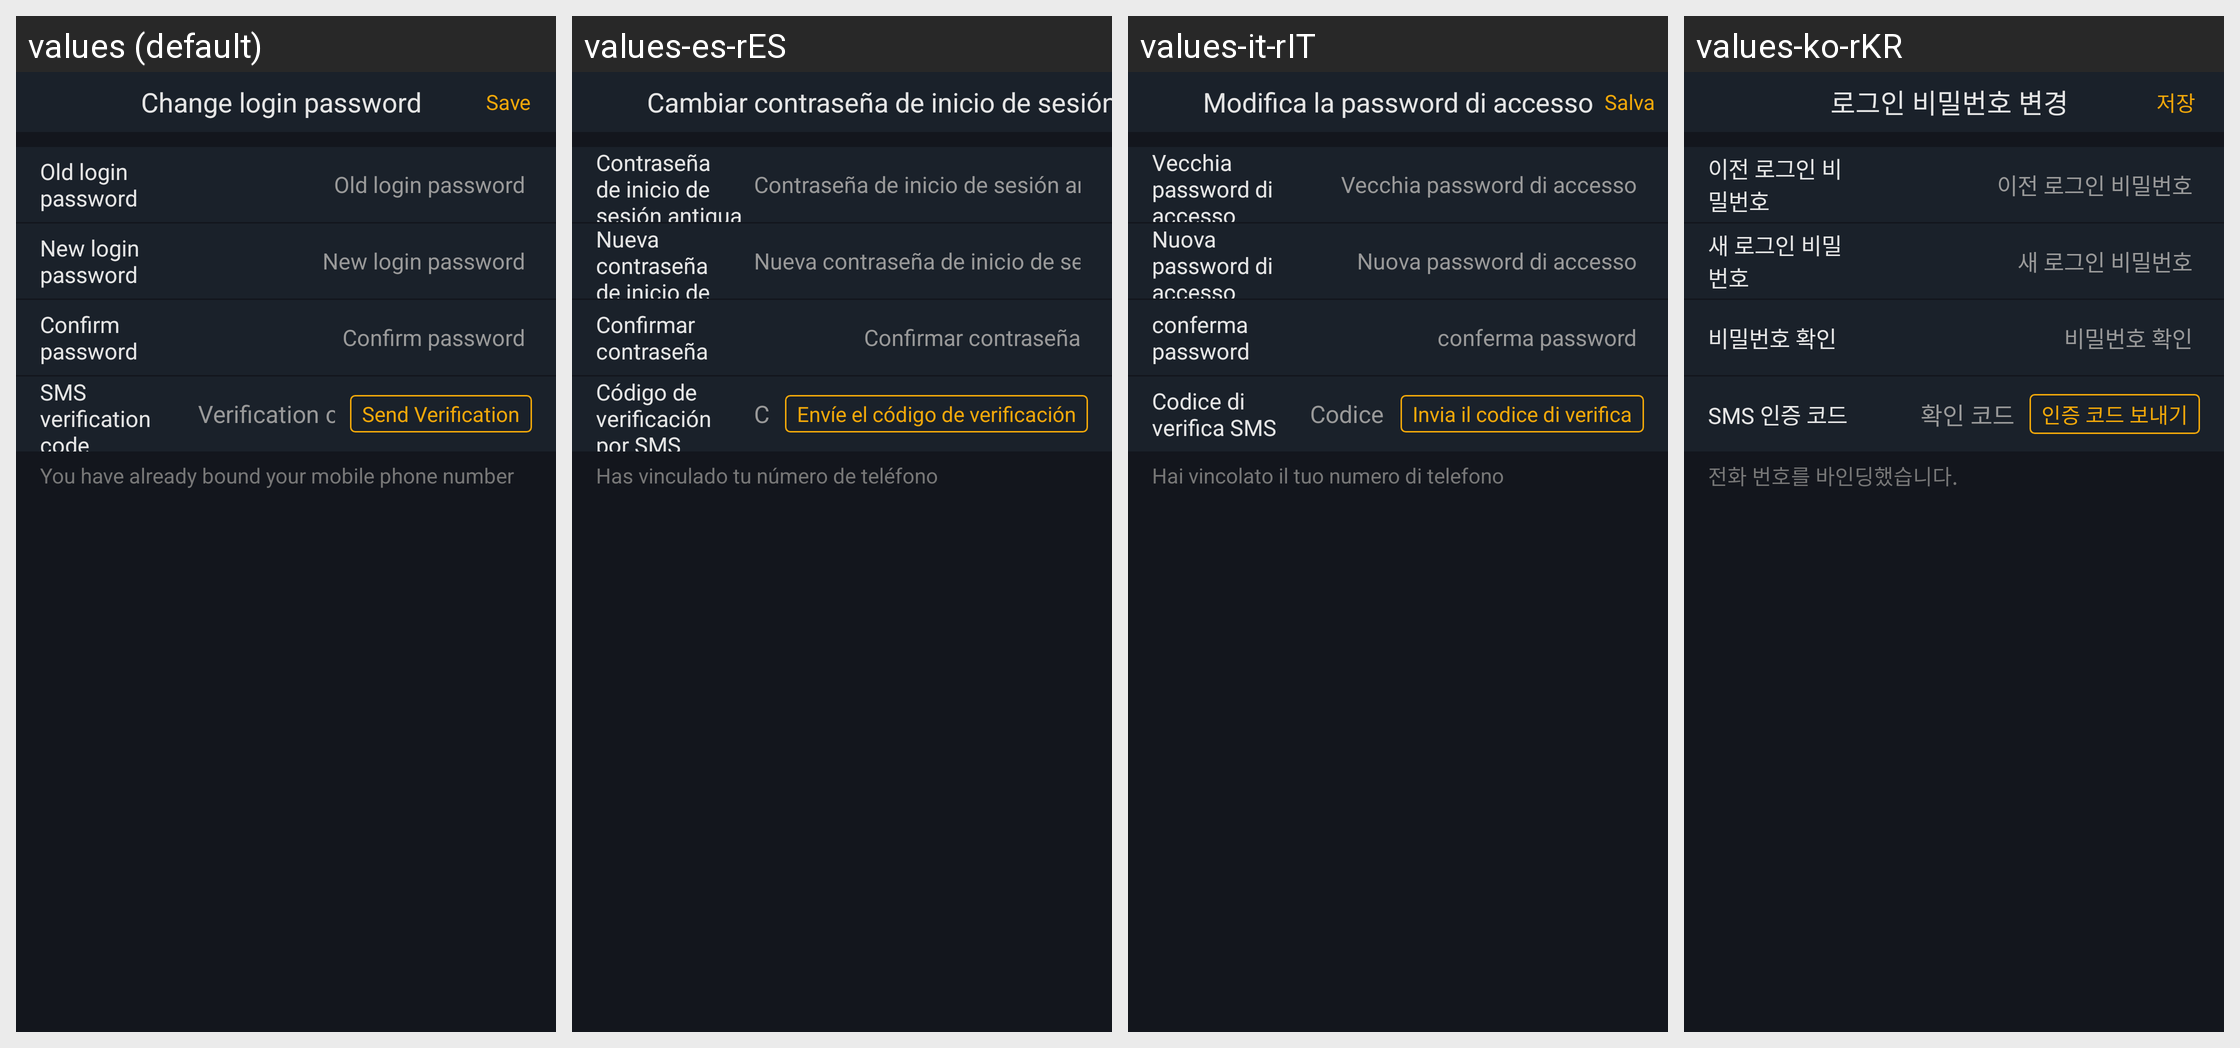

The same Android screen rendered under several of its app's locales, left to right. List the strings drawn on it with the default value and each locale's translation.
Android screen res/layout/activity_edit_login_pwd.xml rendered under 4 locales, left to right: values (default), values-es-rES, values-it-rIT, values-ko-rKR. Device: Nexus 5 (rendered at 1080×1920; each locale shown at half size, 540×960, under a caption strip naming it); theme AppTheme.StartingWindowTheme.
Other locales in the repository, not shown: values-de-rDE, values-fr-rFR, values-ja-rJP, values-zh-rCN, values-zh-rMO.
Strings drawn on this screen, with the default value and each locale's value (text and hints the layout hard-codes, and strings that could not be matched under every locale, appear in the picture but are not listed):

changeLoginPassword
  values: Change login password
  values-es-rES: Cambiar contraseña de inicio de sesión
  values-it-rIT: Modifica la password di accesso
  values-ko-rKR: 로그인 비밀번호 변경

oldLoginPassword
  values: Old login password
  values-es-rES: Contraseña de inicio de sesión antigua
  values-it-rIT: Vecchia password di accesso
  values-ko-rKR: 이전 로그인 비밀번호

newLoginPassword
  values: New login password
  values-es-rES: Nueva contraseña de inicio de sesión
  values-it-rIT: Nuova password di accesso
  values-ko-rKR: 새 로그인 비밀번호

certainPassword
  values: Confirm password
  values-es-rES: Confirmar contraseña
  values-it-rIT: conferma password
  values-ko-rKR: 비밀번호 확인

phone_code
  values: SMS verification code
  values-es-rES: Código de verificación por SMS
  values-it-rIT: Codice di verifica SMS
  values-ko-rKR: SMS 인증 코드

code
  values: Verification code
  values-es-rES: Código de verificación
  values-it-rIT: Codice di verifica
  values-ko-rKR: 확인 코드

send_code
  values: Send Verification
  values-es-rES: Envíe el código de verificación
  values-it-rIT: Invia il codice di verifica
  values-ko-rKR: 인증 코드 보내기

changeLoginPasswordTip1
  values: You have already bound your mobile phone number
  values-es-rES: Has vinculado tu número de teléfono
  values-it-rIT: Hai vincolato il tuo numero di telefono
  values-ko-rKR: 전화 번호를 바인딩했습니다.
